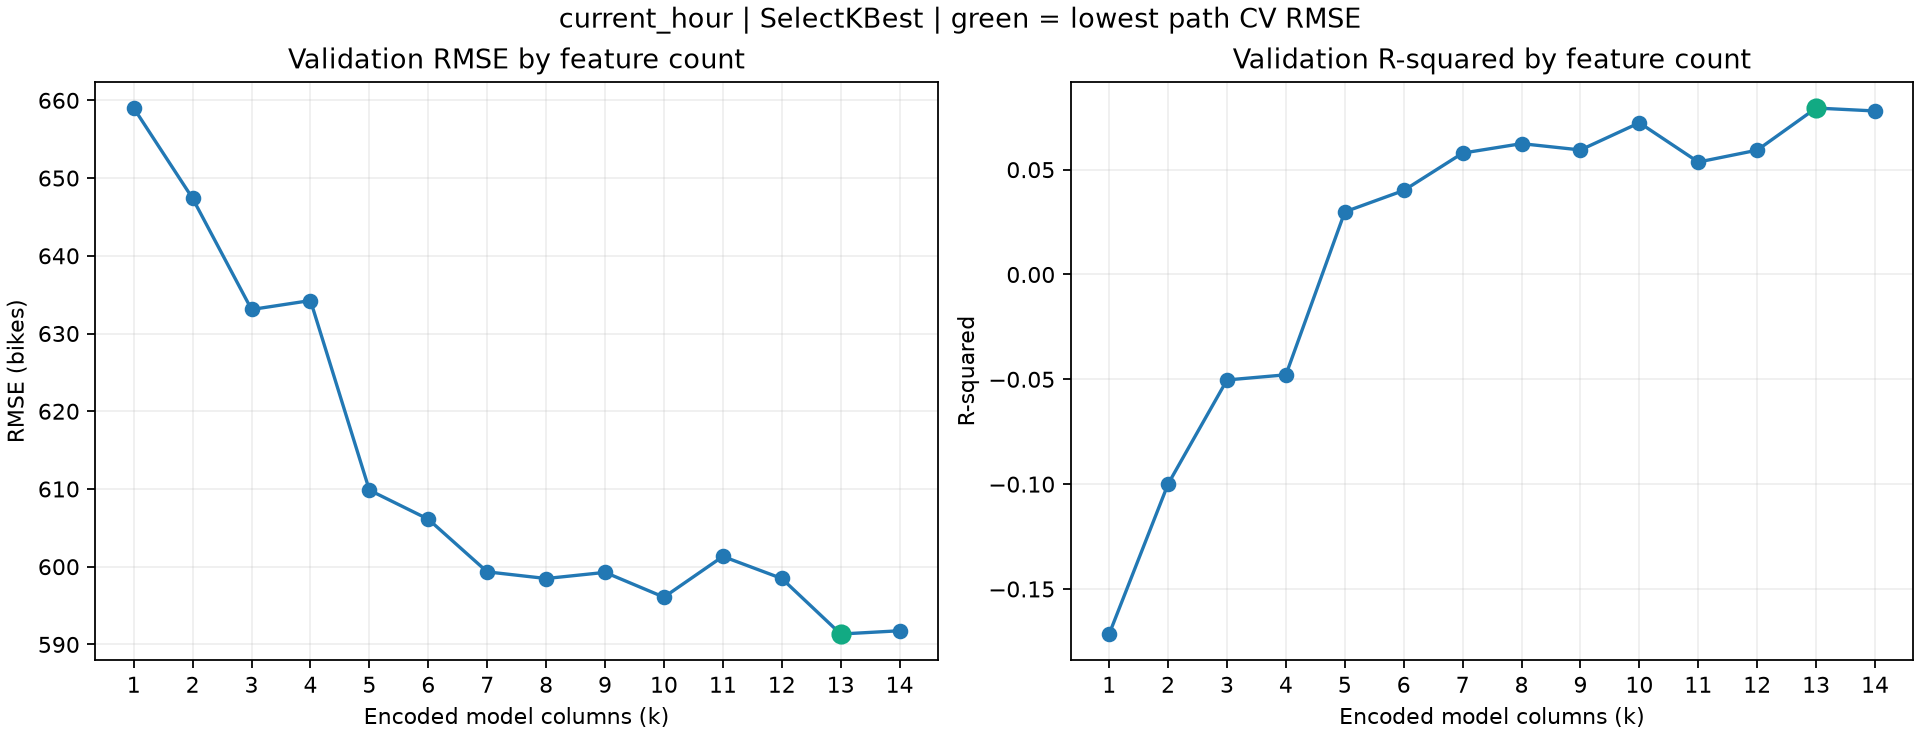

The data file committed next to this chart (first rows):
k, features, cv_rmse, cv_r2, cv_rmse_sd
1, ['Temperature(°C)'], 659, -0.1715, 125.4
2, ['Temperature(°C)', 'Seasons_Winter'], 647.4, -0.09993, 170.5
3, ['Temperature(°C)', 'Dew point temperatu…, 633.1, -0.05031, 163.4
4, ['Hour', 'Temperature(°C)', 'Dew point t…, 634.2, -0.04785, 180.5
5, ['Hour', 'Temperature(°C)', 'Dew point t…, 609.8, 0.02988, 162.9
6, ['Hour', 'Temperature(°C)', 'Dew point t…, 606.1, 0.04008, 159.2
7, ['Hour', 'Temperature(°C)', 'Visibility …, 599.3, 0.05791, 152.6
8, ['Hour', 'Temperature(°C)', 'Visibility …, 598.5, 0.06241, 156.8
9, ['Hour', 'Temperature(°C)', 'Humidity(%)…, 599.3, 0.0594, 156.2
10, ['Hour', 'Temperature(°C)', 'Humidity(%)…, 596.1, 0.07237, 161.7
11, ['Hour', 'Temperature(°C)', 'Humidity(%)…, 601.3, 0.05363, 164.4
12, ['Hour', 'Temperature(°C)', 'Humidity(%)…, 598.5, 0.05931, 161.3
13, ['Hour', 'Temperature(°C)', 'Humidity(%)…, 591.3, 0.07939, 155
14, ['Hour', 'Temperature(°C)', 'Humidity(%)…, 591.8, 0.078, 155.4
